Photos from the image-classification dataset "Mango-Dataset" in the GitHub repository muhammadimran-ui/Mango-Dataset. Its 4 classes are: damage, good mango, over ripe mango, under ripe mango.

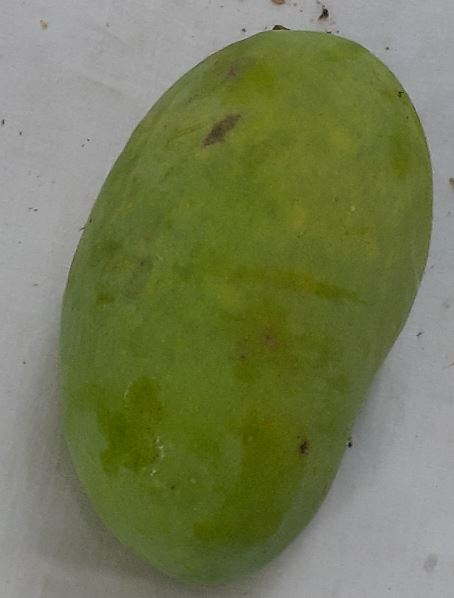
Label: good mango

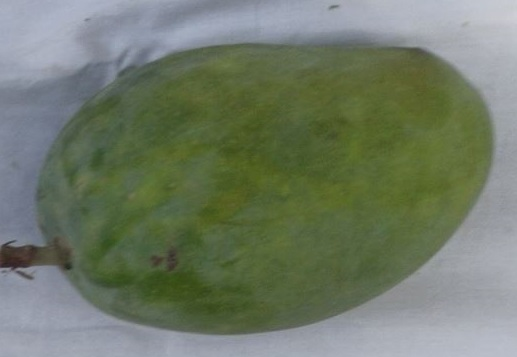
Label: good mango

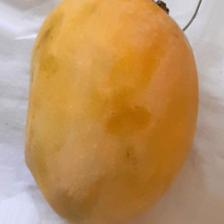
Label: over ripe mango

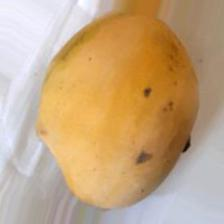
Label: over ripe mango

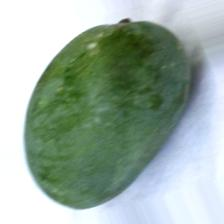
Label: under ripe mango

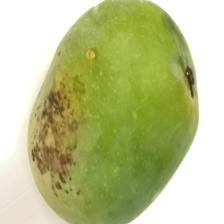
Label: damage
